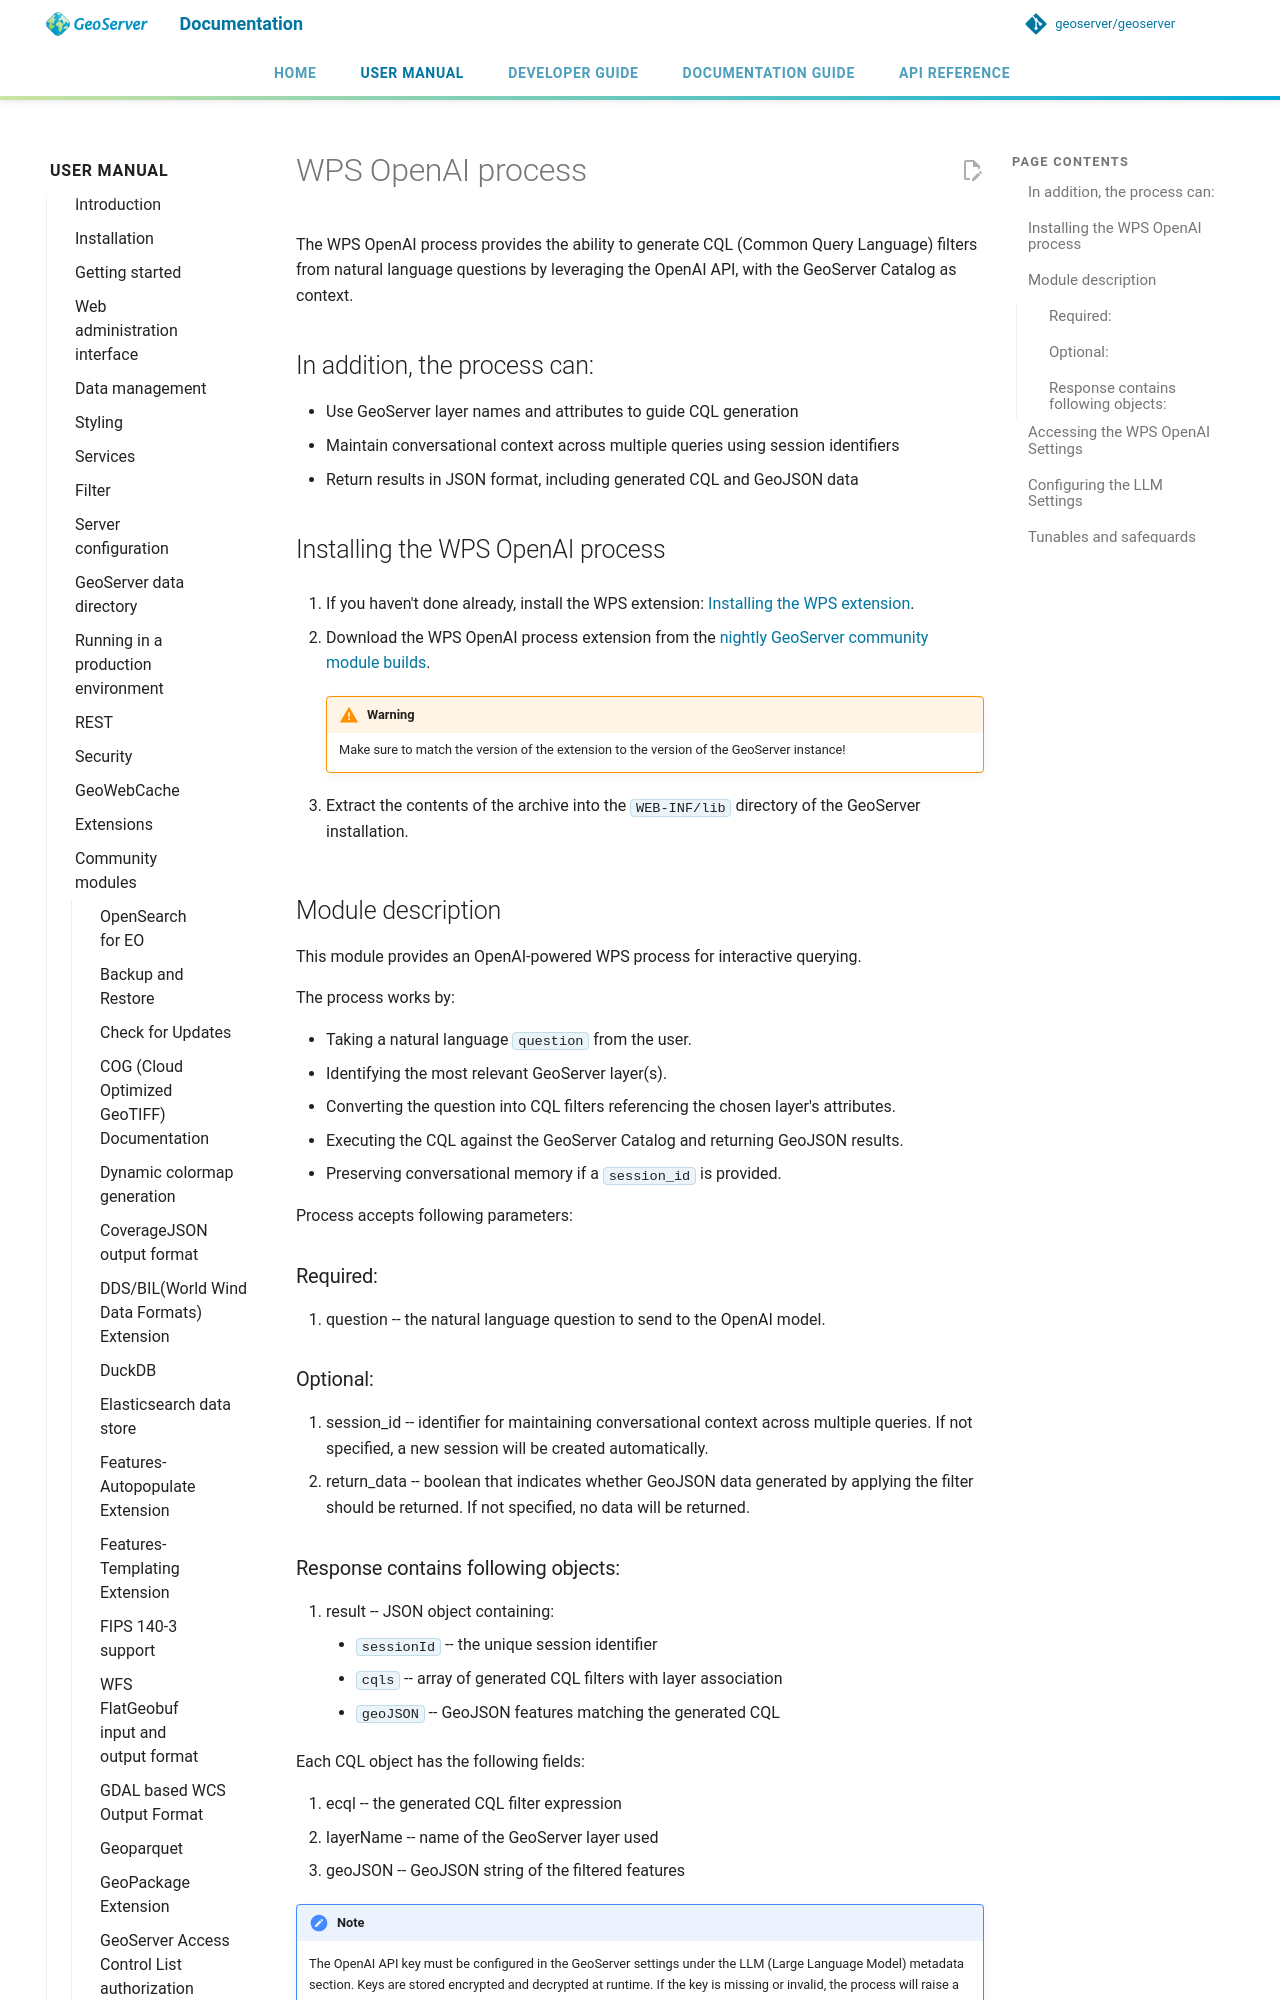

repository: petersmythe/geoserver · page: latest/en/user/community/wps-openai/index.html · generator: mkdocs

# WPS OpenAI process

The WPS OpenAI process provides the ability to generate CQL (Common Query Language) filters from natural language questions by leveraging the OpenAI API, with the GeoServer Catalog as context.

## In addition, the process can:

- Use GeoServer layer names and attributes to guide CQL generation
- Maintain conversational context across multiple queries using session identifiers
- Return results in JSON format, including generated CQL and GeoJSON data

## Installing the WPS OpenAI process

1.  If you haven't done already, install the WPS extension: [Installing the WPS extension](../../services/wps/install.md).

2.  Download the WPS OpenAI process extension from the [nightly GeoServer community module builds](https://build.geoserver.org/geoserver/main/community-latest/).

    !!! warning
        Make sure to match the version of the extension to the version of the GeoServer instance!

3.  Extract the contents of the archive into the `WEB-INF/lib` directory of the GeoServer installation.

## Module description

This module provides an OpenAI-powered WPS process for interactive querying.

The process works by:

- Taking a natural language `question` from the user.
- Identifying the most relevant GeoServer layer(s).
- Converting the question into CQL filters referencing the chosen layer's attributes.
- Executing the CQL against the GeoServer Catalog and returning GeoJSON results.
- Preserving conversational memory if a `session_id` is provided.

Process accepts following parameters:

### Required:

1.  question -- the natural language question to send to the OpenAI model.

### Optional:

1.  session_id -- identifier for maintaining conversational context across multiple queries. If not specified, a new session will be created automatically.
2.  return_data -- boolean that indicates whether GeoJSON data generated by applying the filter should be returned. If not specified, no data will be returned.
